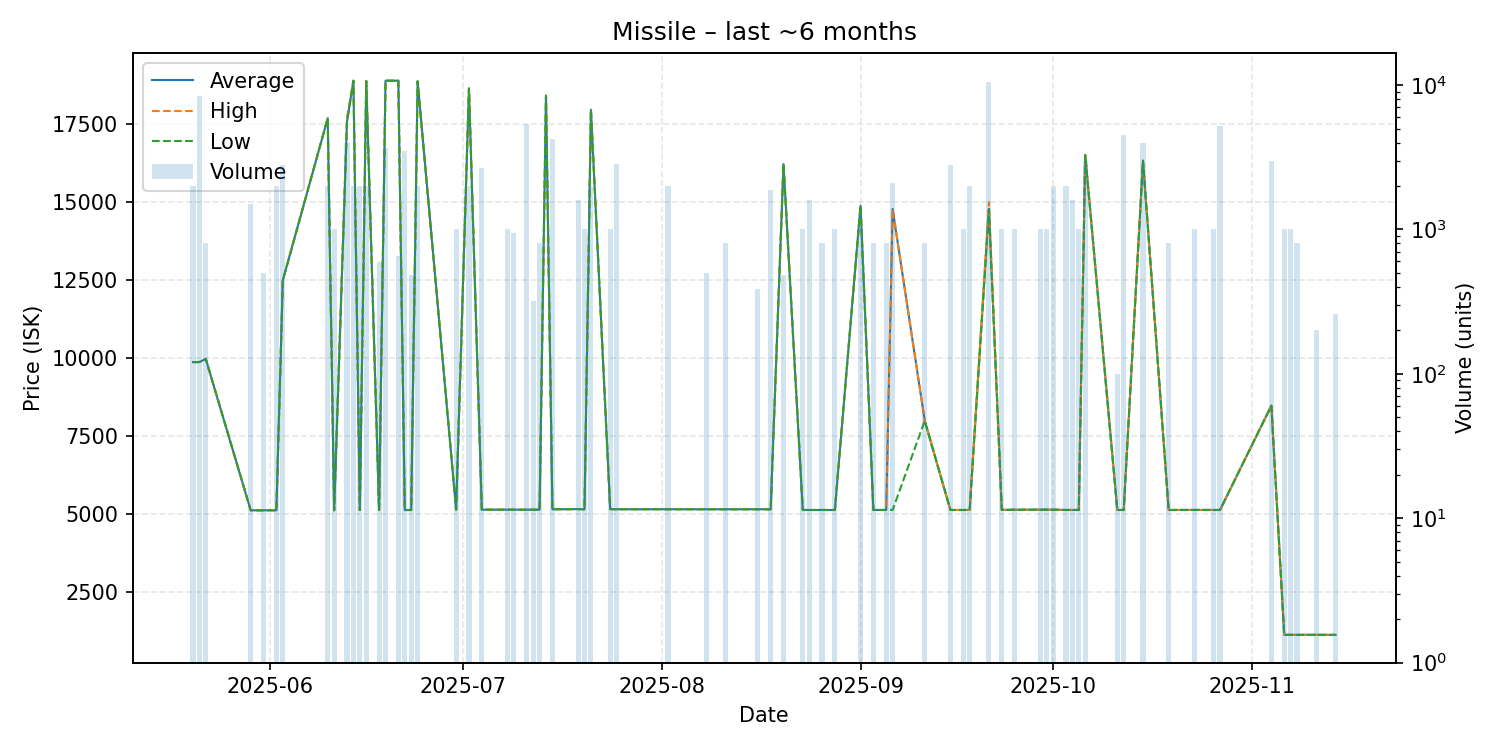

The data file committed next to this chart (first rows):
date, average, highest, lowest, order_count, volume
2025-05-20, 9878, 9879, 9878, 2, 2000
2025-05-21, 9879, 9879, 9879, 4, 8412
2025-05-22, 9980, 9980, 9980, 1, 800
2025-05-29, 5131, 5131, 5131, 2, 1500
2025-05-31, 5131, 5131, 5131, 1, 500
2025-06-01, 5133, 5133, 5133, 1, 1
2025-06-02, 5132, 5132, 5132, 3, 2000
2025-06-03, 12500, 12500, 12490, 4, 2800
2025-06-10, 17690, 17690, 17690, 2, 1995
2025-06-11, 5133, 5133, 5133, 1, 1000
2025-06-13, 17580, 17720, 17580, 5, 4000
2025-06-14, 18890, 18890, 18890, 2, 2000
2025-06-15, 5141, 5141, 5141, 1, 2000
2025-06-16, 18880, 18880, 18880, 1, 2000
2025-06-18, 5141, 5141, 5141, 1, 595
2025-06-19, 18890, 18890, 18890, 3, 3660
2025-06-21, 18890, 18890, 18890, 1, 660
2025-06-22, 5141, 5141, 5141, 2, 3500
2025-06-23, 5141, 5141, 5141, 1, 480
2025-06-24, 18870, 18870, 18870, 2, 2000
2025-06-30, 5152, 5152, 5152, 1, 1000
2025-07-02, 18640, 18640, 18640, 1, 2000
2025-07-04, 5152, 5152, 5152, 1, 2650
2025-07-08, 5152, 5152, 5152, 1, 1000
2025-07-09, 5151, 5151, 5151, 3, 946
2025-07-11, 5151, 5151, 5151, 5, 5400
2025-07-12, 5151, 5151, 5151, 1, 320
2025-07-13, 5151, 5151, 5151, 1, 800
2025-07-14, 18410, 18410, 18410, 1, 1
2025-07-15, 5165, 5165, 5165, 2, 4200
2025-07-19, 5170, 5170, 5170, 2, 1600
2025-07-20, 5165, 5165, 5165, 1, 1000
2025-07-21, 17960, 17960, 17960, 2, 2000
2025-07-24, 5170, 5170, 5170, 1, 1000
2025-07-25, 5166, 5166, 5166, 3, 2826
2025-07-26, 5166, 5166, 5166, 1, 1
2025-08-02, 5166, 5166, 5166, 1, 2000
2025-08-08, 5165, 5165, 5165, 1, 500
2025-08-11, 5165, 5165, 5165, 1, 800
2025-08-16, 5165, 5165, 5165, 1, 386
2025-08-18, 5165, 5165, 5165, 1, 1885
2025-08-20, 16220, 16220, 16220, 1, 480
2025-08-23, 5142, 5142, 5142, 1, 1000
2025-08-24, 5142, 5142, 5142, 1, 1600
2025-08-26, 5142, 5142, 5142, 1, 800
2025-08-28, 5142, 5142, 5142, 1, 1000
2025-09-01, 14890, 14890, 14890, 2, 1000
2025-09-03, 5142, 5142, 5142, 1, 800
2025-09-05, 5142, 5142, 5142, 1, 800
2025-09-06, 14780, 14780, 5142, 4, 2100
2025-09-11, 8000, 8000, 8000, 1, 800
2025-09-15, 5142, 5142, 5142, 3, 2800
2025-09-17, 5142, 5142, 5142, 1, 1000
2025-09-18, 5142, 5142, 5142, 1, 2000
2025-09-21, 14790, 15000, 14770, 8, 10500
2025-09-23, 5145, 5145, 5145, 1, 1000
2025-09-25, 5149, 5149, 5149, 1, 1000
2025-09-29, 5152, 5152, 5152, 1, 1000
2025-09-30, 5152, 5152, 5152, 1, 1000
2025-10-01, 5152, 5152, 5152, 1, 2000
... 17 more rows
